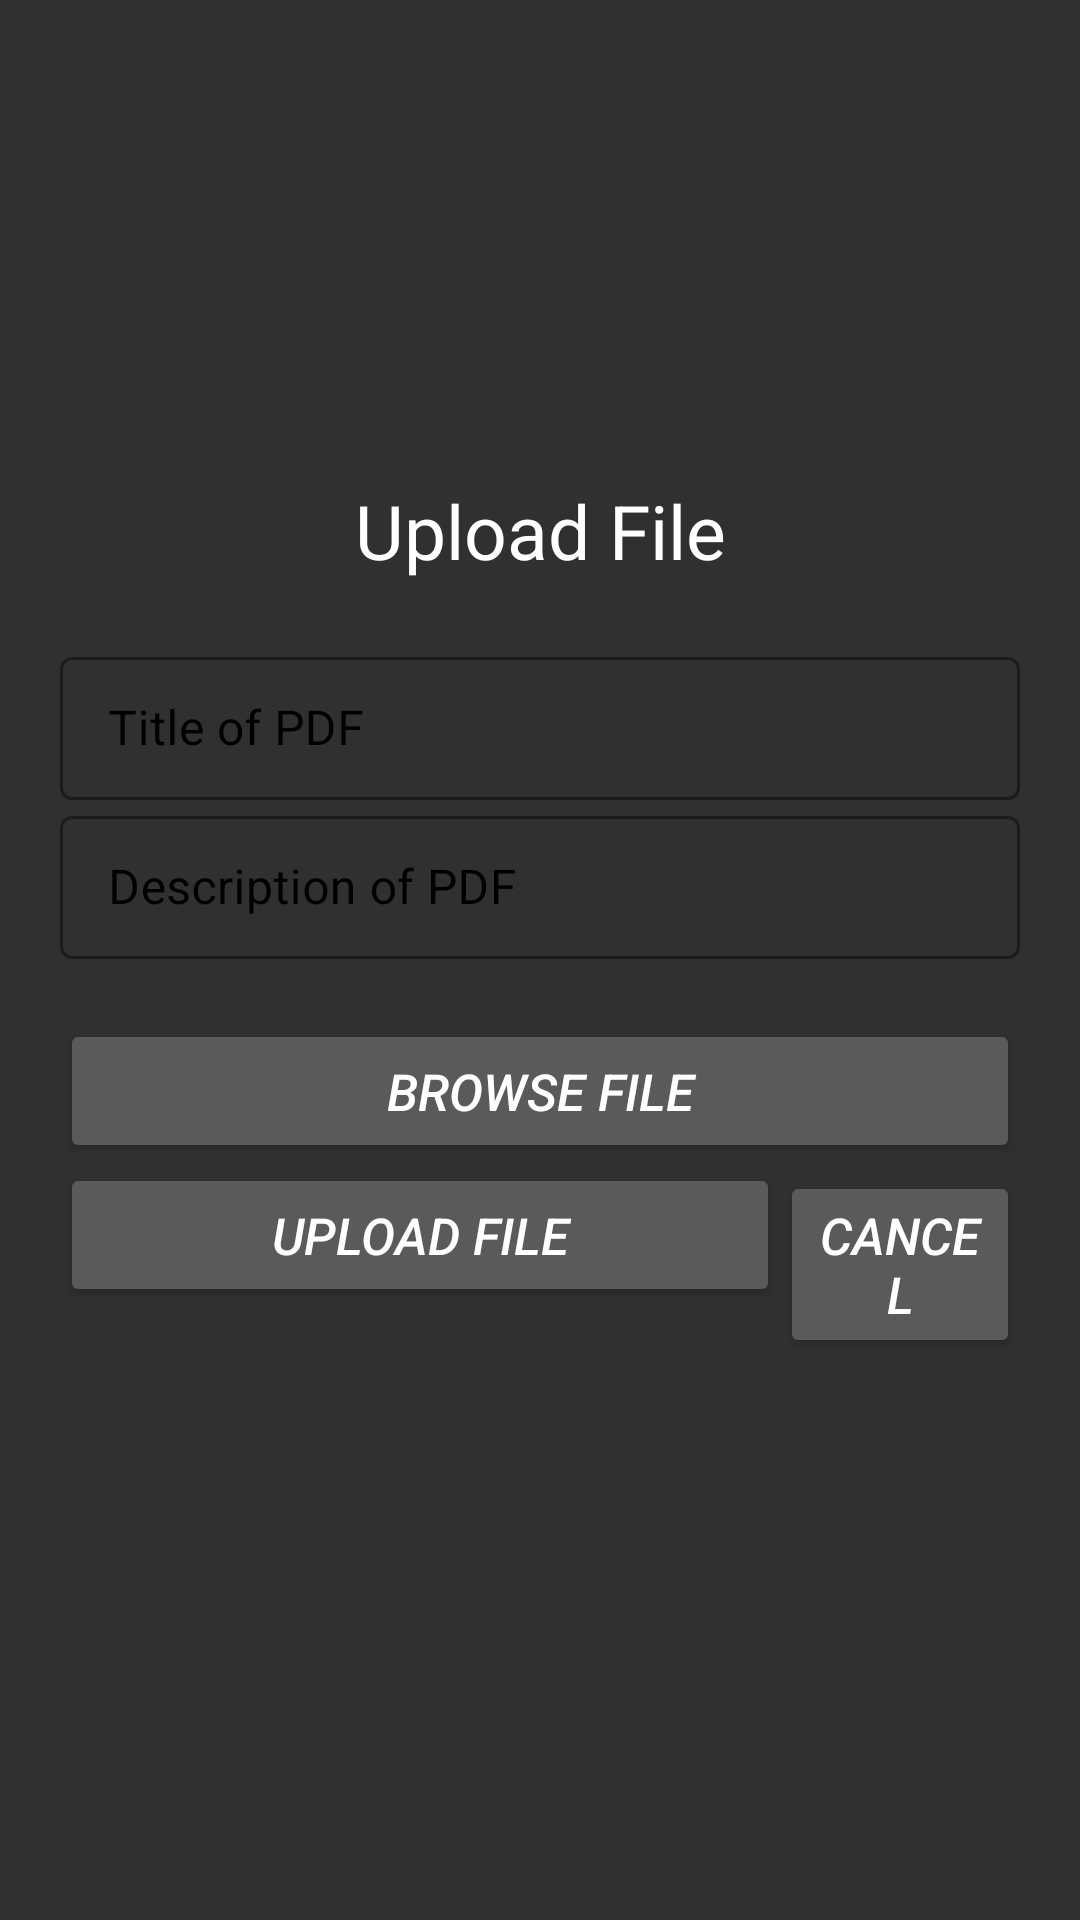

The Android layout XML behind this screen, and the referenced resources:
<!-- AndroidManifest.xml: application theme Theme.NewTPO -->
<!-- res/layout/activity_upload_file_tpo.xml -->
<?xml version="1.0" encoding="utf-8"?>
<androidx.constraintlayout.widget.ConstraintLayout xmlns:android="http://schemas.android.com/apk/res/android"
    xmlns:app="http://schemas.android.com/apk/res-auto"
    xmlns:tools="http://schemas.android.com/tools"
    android:layout_width="match_parent"
    android:layout_height="match_parent"
    tools:context=".UploadFile_TPO"
    android:background="@drawable/image">


    <androidx.core.widget.NestedScrollView
        android:layout_width="match_parent"
        android:layout_height="match_parent"
        app:layout_constraintBottom_toBottomOf="parent"
        app:layout_constraintEnd_toEndOf="parent"
        app:layout_constraintTop_toTopOf="parent"
        app:layout_constraintVertical_bias="0.63">

        <LinearLayout
            android:layout_width="match_parent"
            android:layout_height="wrap_content"
            android:layout_marginTop="150dp"
            android:layout_marginLeft="20dp"
            android:layout_marginRight="20dp"
            android:orientation="vertical">

            <TextView
                android:layout_width="match_parent"
                android:layout_height="wrap_content"
                android:textAlignment="center"
                android:textColor="#fff"
                android:text="Upload File"
                android:textSize="25dp"
                android:layout_marginTop="10dp"
                android:layout_marginBottom="20dp"
                android:textStyle="normal"/>

            <com.google.android.material.textfield.TextInputLayout

                android:layout_width="match_parent"
                android:layout_height="wrap_content"
                android:hint="Title of PDF"
                android:textColorHint="#000"
                app:hintTextColor="#000"
                app:boxStrokeColor="#000"
                android:enabled="true"
                style="@style/Widget.MaterialComponents.TextInputLayout.OutlinedBox.Dense">

                <com.google.android.material.textfield.TextInputEditText
                    android:id="@+id/pdfTitle"
                    android:layout_width="match_parent"
                    android:layout_height="wrap_content"/>


            </com.google.android.material.textfield.TextInputLayout>
            <com.google.android.material.textfield.TextInputLayout

                android:layout_width="match_parent"
                android:layout_height="wrap_content"
                android:hint="Description of PDF"
                android:textColorHint="#000"
                app:hintTextColor="#000"
                app:boxStrokeColor="#000"
                android:enabled="true"
                style="@style/Widget.MaterialComponents.TextInputLayout.OutlinedBox.Dense">

                <com.google.android.material.textfield.TextInputEditText
                    android:id="@+id/pdfDes"
                    android:layout_width="match_parent"
                    android:layout_height="wrap_content"/>


            </com.google.android.material.textfield.TextInputLayout>
            <Button
                android:id="@+id/browsepdf"
                android:layout_marginTop="20dp"
                android:layout_width="match_parent"
                android:layout_height="wrap_content"
                android:text="Browse File"
                android:textStyle="italic"
                android:textSize="17dp"/>
            <LinearLayout
                android:layout_width="match_parent"
                android:layout_height="wrap_content"
                android:orientation="horizontal">
                <Button
                    android:id="@+id/uploadpdf"
                    android:layout_width="240dp"
                    android:layout_height="wrap_content"
                    android:text="Upload File"
                    android:textStyle="italic"
                    android:textSize="17dp"/>
                <Button
                    android:id="@+id/cancel"
                    android:layout_width="match_parent"
                    android:layout_height="wrap_content"
                    android:text="Cancel"
                    android:textStyle="italic"
                    android:textSize="17dp"/>
            </LinearLayout>

        </LinearLayout>

    </androidx.core.widget.NestedScrollView>


</androidx.constraintlayout.widget.ConstraintLayout>
<!-- resources referenced by this layout -->
<resources>
  <style name="Theme.NewTPO" parent="Theme.MaterialComponents.NoActionBar.Bridge">
          
          <item name="colorPrimary">@color/purple_500</item>
          <item name="colorPrimaryVariant">@color/purple_700</item>
          <item name="colorOnPrimary">@color/white</item>
          
          <item name="colorSecondary">@color/teal_200</item>
          <item name="colorSecondaryVariant">@color/teal_700</item>
          <item name="colorOnSecondary">@color/black</item>
          
          <item name="android:statusBarColor" tools:targetApi="l">?attr/colorPrimaryVariant</item>
          
          <item name="tabBackground">@color/purple_500</item>
      </style>
  <color name="purple_500">#FF6200EE</color>
  <color name="purple_700">#FF3700B3</color>
  <color name="white">#FFFFFFFF</color>
  <color name="teal_200">#FF03DAC5</color>
  <color name="teal_700">#FF018786</color>
  <color name="black">#FF000000</color>
</resources>
